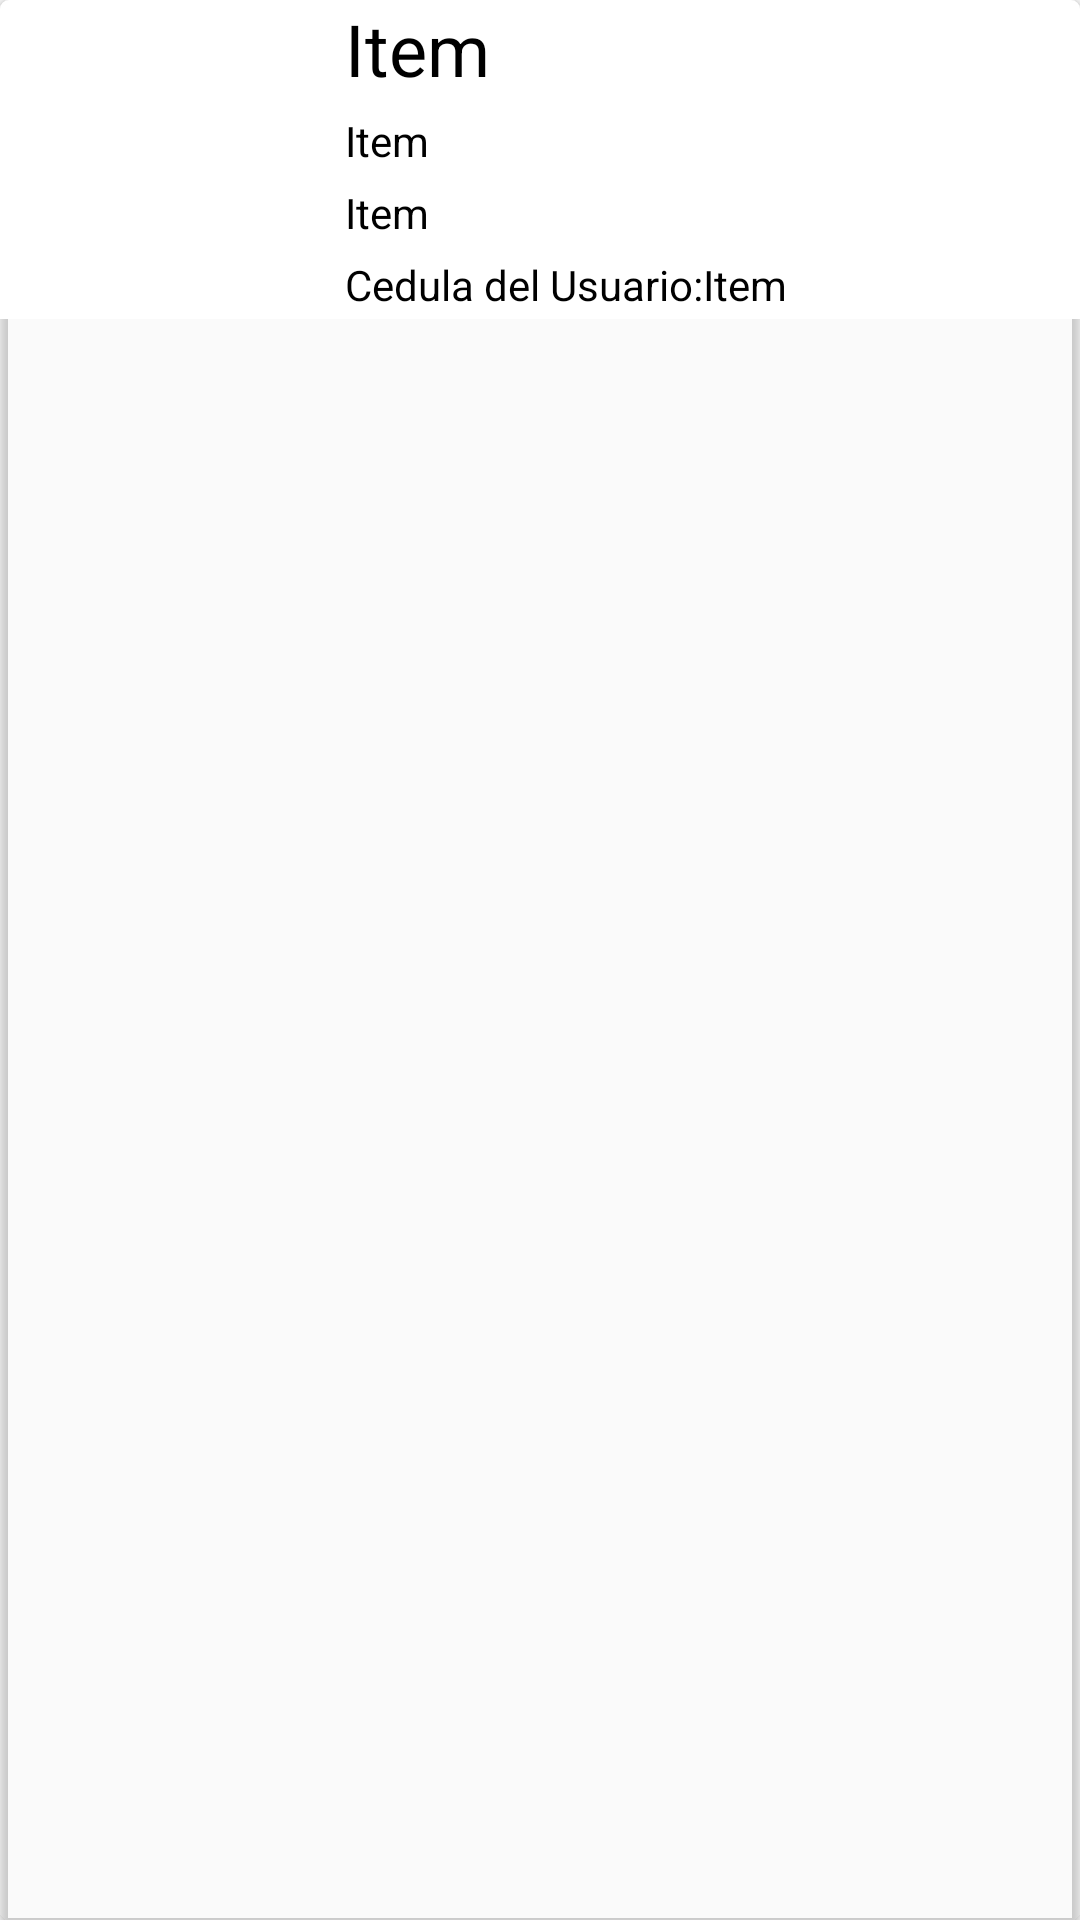

This screen was rendered from an Android layout file. Write that file and the resources it references.
<!-- AndroidManifest.xml: application theme AppTheme -->
<!-- res/layout/vprep.xml -->
<?xml version="1.0" encoding="utf-8"?>
<android.support.v7.widget.CardView
	xmlns:android="http://schemas.android.com/apk/res/android"
	xmlns:app="http://schemas.android.com/apk/res-auto"
	android:layout_marginTop="2dp"
	android:layout_marginLeft="1dp"
	xmlns:tools="http://schemas.android.com/tools"
	xmlns:card_view="http://schemas.android.com/apk/res-auto"
	android:layout_width="match_parent"
	android:state_hovered="true"
	card_view:cardBackgroundColor="@android:color/transparent"
	android:layout_height="wrap_content"
	card_view:cardCornerRadius="3dp"
	android:layout_marginRight="1dp">

	<LinearLayout
		android:layout_width="match_parent"
		android:layout_height="wrap_content"
		android:background="#FFFFFF"
		android:gravity="center_vertical">

		<ImageView
			android:id="@+id/image"
			android:layout_height="80dp"
			android:layout_width="80dp"
			android:src="@drawable/pago"
			android:layout_marginLeft="25dp"/>

		<LinearLayout
			android:layout_width="match_parent"
			android:layout_height="wrap_content"
			android:orientation="vertical"
			android:gravity="center_vertical">

			<TextView
				android:id="@+id/nombre"
				android:layout_width="wrap_content"
				android:state_hovered="true"
				android:layout_height="wrap_content"
				android:textColor="#000000"
				android:textSize="24dp"
				android:text="Item"
				
				android:layout_marginLeft="10dp"/>

			<TextView
				android:id="@+id/monto"
				android:layout_width="wrap_content"
				android:state_hovered="true"
				android:layout_height="wrap_content"
				android:textColor="#000000"
				android:text="Item"
				android:layout_marginTop="5dp"

				android:layout_marginLeft="10dp"/>
			<TextView
				android:id="@+id/d"
				android:layout_width="wrap_content"
				android:state_hovered="true"
				android:layout_height="wrap_content"
				android:textColor="#000000"
				android:text="Item"
				android:layout_marginTop="5dp"

				android:layout_marginLeft="10dp"/>

			<LinearLayout
				android:layout_width="wrap_content"
				android:layout_height="wrap_content"
				android:layout_marginTop="5dp"
				android:layout_marginBottom="2dp"
				android:layout_marginLeft="10dp">
				<TextView
					android:id="@+id/c"
					android:layout_width="wrap_content"
					android:state_hovered="true"
					android:layout_height="wrap_content"
					android:textColor="#000000"
					android:text="Cedula del Usuario:"
					/>
				<TextView
					android:id="@+id/cc"
					android:layout_width="wrap_content"
					android:state_hovered="true"
					android:layout_height="wrap_content"
					android:textColor="#000000"
					android:text="Item"

					/>

			</LinearLayout>
			

		</LinearLayout>

	</LinearLayout>

</android.support.v7.widget.CardView>
<!-- resources referenced by this layout -->
<resources>
  <style name="AppTheme" parent="Theme.AppCompat.Light.DarkActionBar">
          
          <item name="colorPrimary">@color/colorPrimary</item>
          <item name="colorPrimaryDark">@color/colorPrimaryDark</item>
          <item name="colorAccent">@color/colorAccent</item>
      </style>
  <color name="colorPrimary">#7B0202</color>
  <color name="colorPrimaryDark">#660903</color>
  <color name="colorAccent">#7B0202</color>
</resources>
